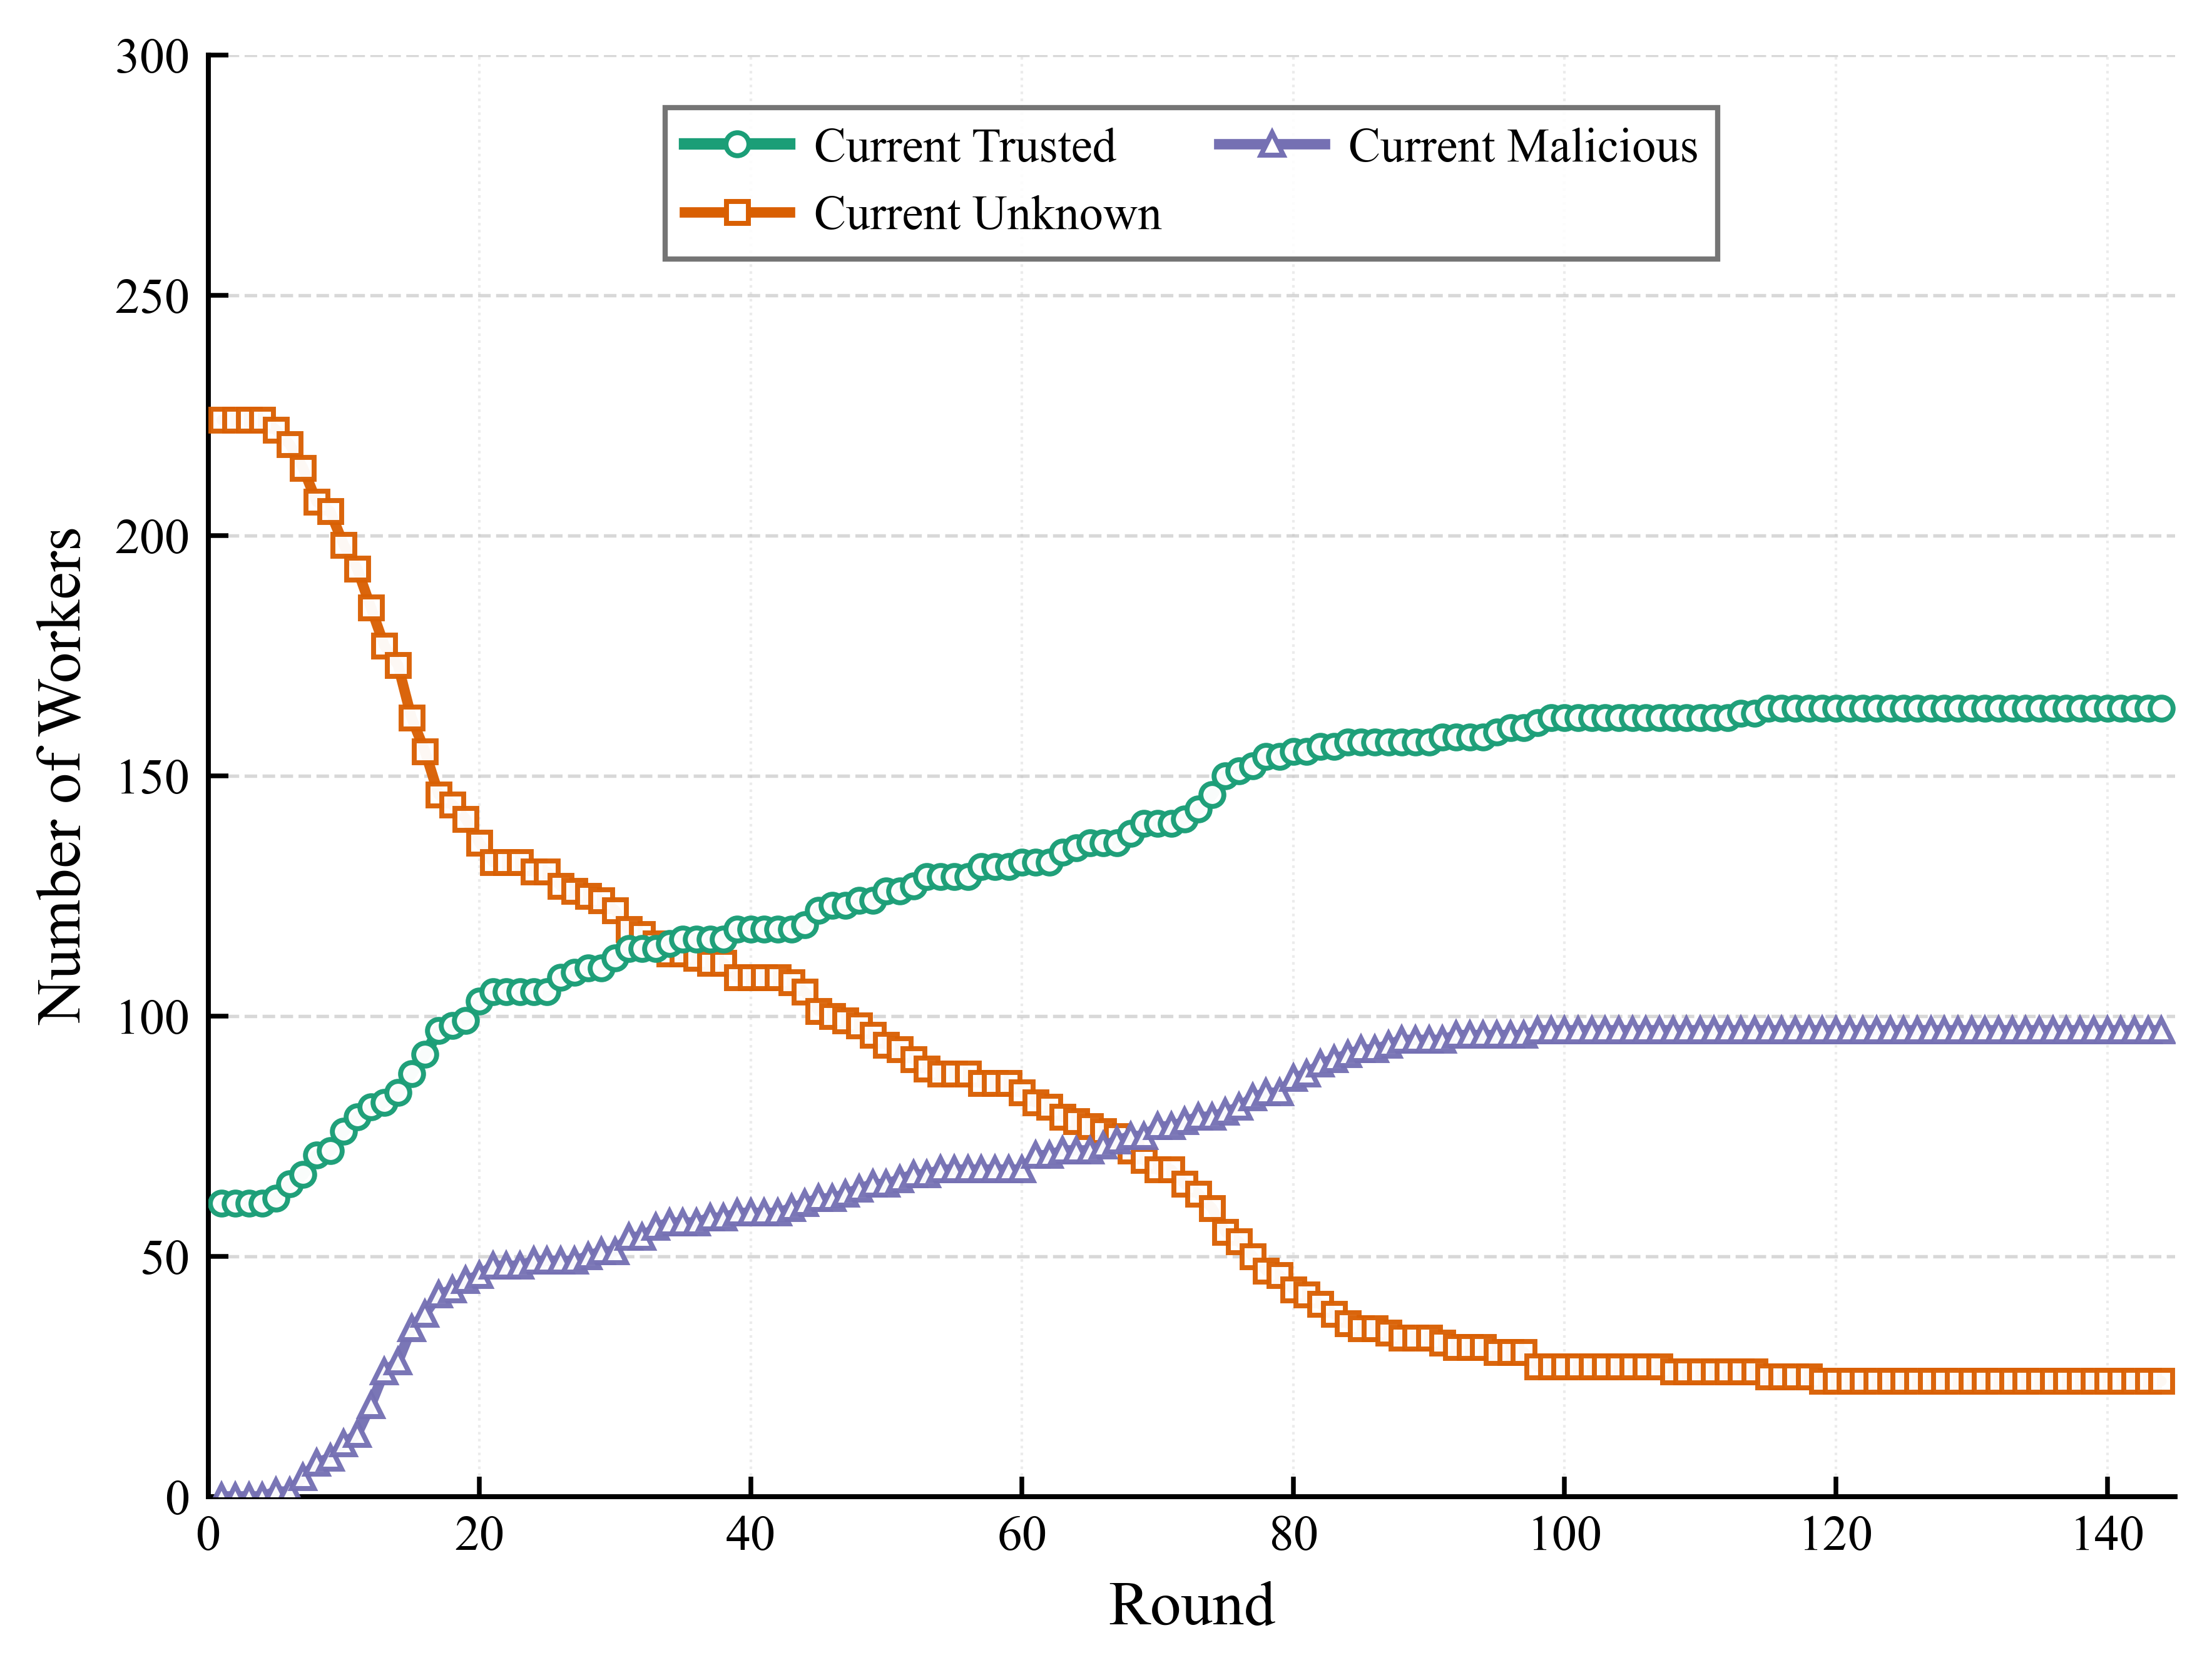

Source code (Python):
import csv
import json
from pathlib import Path

import matplotlib
matplotlib.use("Agg")
import matplotlib.pyplot as plt
from matplotlib.lines import Line2D


ROUND_RESULTS_FILE = "experiment2_cmab_trust_pgrd_lgsc_round_results.json"
OUTPUT_PNG = "experiment2_Fig. 4(a)：三类工人数量变化趋势.png"
OUTPUT_PDF = "experiment2_Fig. 4(a)：三类工人数量变化趋势.pdf"
OUTPUT_CSV = "experiment2_Fig. 4(a)：三类工人数量变化趋势.csv"
SMOOTH_WINDOW = 1
LEGEND_MODE = "manual"
LEGEND_LOC = "upper center"
LEGEND_BBOX_TO_ANCHOR = (0.5, 0.98)
LEGEND_NCOL = 2
YLIM_MODE = "manual"
YLIM = (0, 300)

SERIES_CONFIG = [
    {
        "label": "Current Trusted",
        "csv_key": "trusted_count",
        "metric_key": "trusted_count",
        "color": "#1B9E77",
        "marker": "o",
        "linestyle": "-",
        "linewidth": 2.2,
        "markersize": 4.4,
        "alpha": 0.98,
        "zorder": 5,
    },
    {
        "label": "Current Unknown",
        "csv_key": "unknown_count",
        "metric_key": "unknown_count",
        "color": "#D95F02",
        "marker": "s",
        "linestyle": "-",
        "linewidth": 2.0,
        "markersize": 4.2,
        "alpha": 0.96,
        "zorder": 4,
    },
    {
        "label": "Current Malicious",
        "csv_key": "malicious_count",
        "metric_key": "malicious_count",
        "color": "#7570B3",
        "marker": "^",
        "linestyle": "-",
        "linewidth": 2.0,
        "markersize": 4.4,
        "alpha": 0.96,
        "zorder": 4,
    },
]


def load_round_results(path):
    with Path(path).open("r", encoding="utf-8") as f:
        records = json.load(f)
    return [item for item in records if int(item.get("num_tasks", 0)) > 0]


def moving_average(values, window):
    if window <= 1 or len(values) <= 2:
        return [round(float(value), 4) for value in values]

    half_window = window // 2
    smoothed = []
    for idx in range(len(values)):
        start = max(0, idx - half_window)
        end = min(len(values), idx + half_window + 1)
        smoothed.append(round(sum(values[start:end]) / (end - start), 4))
    return smoothed


def save_plot_data_csv(rounds, series_rows):
    headers = ["round"] + [config["csv_key"] for config in SERIES_CONFIG]
    with open(OUTPUT_CSV, "w", encoding="utf-8-sig", newline="") as f:
        writer = csv.writer(f)
        writer.writerow(headers)
        for idx, round_id in enumerate(rounds):
            row = [round_id]
            for values in series_rows:
                row.append(values[idx])
            writer.writerow(row)


def set_figure_style():
    plt.rcParams.update(
        {
            "font.family": "serif",
            "font.serif": ["Times New Roman", "Times", "DejaVu Serif"],
            "mathtext.fontset": "stix",
            "font.size": 10.0,
            "axes.labelsize": 12.0,
            "xtick.labelsize": 9.6,
            "ytick.labelsize": 9.6,
            "legend.fontsize": 9.2,
            "axes.linewidth": 0.95,
            "pdf.fonttype": 42,
            "ps.fonttype": 42,
            "figure.dpi": 150,
            "savefig.dpi": 600,
        }
    )


def plot_figure():
    set_figure_style()

    round_results = load_round_results(ROUND_RESULTS_FILE)
    rounds = [int(item["round_id"]) for item in round_results]

    fig, ax = plt.subplots(figsize=(6.2, 4.8))
    fig.patch.set_facecolor("white")
    ax.set_facecolor("white")
    ax.set_axisbelow(True)
    csv_series_rows = []
    legend_handles = []

    for config in SERIES_CONFIG:
        raw_values = [float(item[config["metric_key"]]) for item in round_results]
        values = moving_average(raw_values, SMOOTH_WINDOW)
        csv_series_rows.append(values)

        ax.plot(
            rounds,
            values,
            label=config["label"],
            color=config["color"],
            marker=config["marker"],
            linestyle=config["linestyle"],
            linewidth=config["linewidth"],
            markersize=config["markersize"],
            markevery=1,
            markerfacecolor="white",
            markeredgewidth=0.95,
            alpha=config["alpha"],
            zorder=config["zorder"],
            solid_capstyle="round",
            solid_joinstyle="round",
            antialiased=True,
        )
        legend_handles.append(
            Line2D(
                [0],
                [0],
                label=config["label"],
                color=config["color"],
                linestyle=config["linestyle"],
                linewidth=config["linewidth"],
                marker=config["marker"],
                markersize=config["markersize"],
                markerfacecolor="white",
                markeredgewidth=0.95,
            )
        )

    ax.set_xlabel("Round")
    ax.set_ylabel("Number of Workers")
    ax.set_xlim(0, 145)
    ax.set_xticks(range(0, 141, 20))
    if YLIM_MODE == "manual":
        ax.set_ylim(*YLIM)
        ax.set_yticks(range(0, YLIM[1] + 1, 50))

    ax.grid(
        True,
        axis="y",
        which="major",
        linestyle="--",
        linewidth=0.65,
        color="#b8b8b8",
        alpha=0.55,
    )
    ax.grid(
        True,
        axis="x",
        which="major",
        linestyle=":",
        linewidth=0.5,
        color="#c7c7c7",
        alpha=0.35,
    )

    ax.spines["top"].set_visible(False)
    ax.spines["right"].set_visible(False)
    ax.spines["bottom"].set_linewidth(0.95)
    ax.spines["left"].set_linewidth(0.95)

    ax.tick_params(axis="both", which="both", direction="in", top=False, right=False, length=3.8, width=0.9)

    legend_kwargs = {
        "handles": legend_handles,
        "loc": LEGEND_LOC if LEGEND_MODE == "manual" else "best",
        "ncol": LEGEND_NCOL,
        "frameon": True,
        "fancybox": False,
        "framealpha": 0.9,
        "facecolor": "white",
        "edgecolor": "#666666",
        "handlelength": 2.2,
        "handletextpad": 0.5,
        "columnspacing": 1.2,
        "labelspacing": 0.5,
    }
    if LEGEND_MODE == "manual":
        legend_kwargs["bbox_to_anchor"] = LEGEND_BBOX_TO_ANCHOR
    ax.legend(**legend_kwargs)

    fig.subplots_adjust(left=0.14, right=0.985, bottom=0.16, top=0.96)
    fig.savefig(OUTPUT_PNG, bbox_inches="tight")
    fig.savefig(OUTPUT_PDF, bbox_inches="tight")
    plt.close(fig)
    save_plot_data_csv(rounds, csv_series_rows)

    print(f"Saved {OUTPUT_PNG}")
    print(f"Saved {OUTPUT_PDF}")
    print(f"Saved {OUTPUT_CSV}")


if __name__ == "__main__":
    plot_figure()
